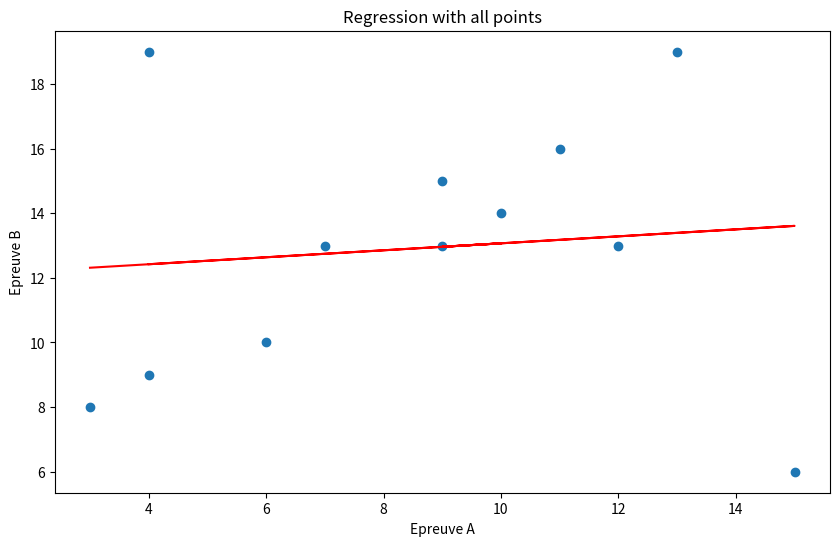

Python code for this plot:
import pandas as pd
import numpy as np
import matplotlib.pyplot as plt
from scipy.stats import linregress

# Data
data = {'Epreuve A': [3, 4, 6, 7, 9, 10, 9, 11, 12, 13, 15, 4], 
        'Epreuve B': [8, 9, 10, 13, 15, 14, 13, 16, 13, 19, 6, 19]}
df = pd.DataFrame(data)

# 1. Regression with all points
slope, intercept, r_value, p_value, std_err = linregress(df['Epreuve A'], df['Epreuve B'])

r_squared = r_value**2

# Plot
plt.figure(figsize=(10, 6))
plt.scatter(df['Epreuve A'], df['Epreuve B'])
plt.plot(df['Epreuve A'], slope * df['Epreuve A'] + intercept, color='red')
plt.xlabel('Epreuve A')
plt.ylabel('Epreuve B')
plt.title('Regression with all points')
plt.savefig('regression_all_points.png')

# Print results
print("--- Regression with all points ---")
print(f"Slope: {slope:.2f}")
print(f"Intercept: {intercept:.2f}")
print(f"R-squared: {r_squared:.2f}")